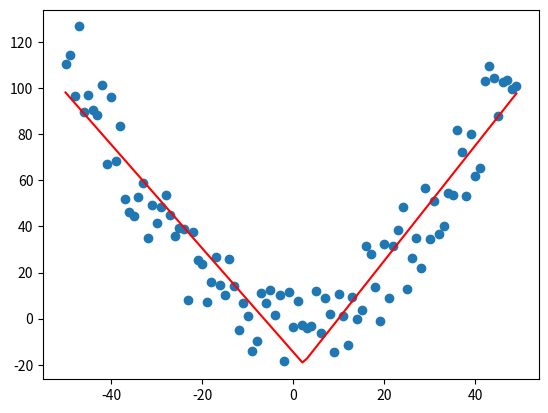

Write the Python code that produced this figure.
import random, math
import matplotlib.pyplot as plt

X = list(range(-50, 50))
Y = [0.05 * x ** 2 + 40 * (random.random() - 0.5) for x in X]


def mean(X):
    return sum(X) / len(X)


def sd(X):
    m = mean(X)

    return math.sqrt(1 / len(X) * sum([(x - m) ** 2 for x in X]))


def normalize(X):
    N = len(X)

    m = mean(X)
    standard_deviation = sd(X)

    return [(x - m) / standard_deviation for x in X]


def relu(x):
    return -0.25 * x if(x < 0) else x


def relu_prime(x):
    return -0.25 if(x < 0) else 1


def predict(w11, w12, w21, w22, b11, b12, b21, X, return_hidden = False):
    Z11 = [w11 * x + b11 for x in X]
    Z12 = [w12 * x + b12 for x in X]
    A11 = [relu(x) for x in Z11]
    A12 = [relu(x) for x in Z12]

    Y_hat = [w21 * x + w22 * y + b21 for x, y in zip(A11, A12)]

    if(return_hidden):
        return Z11, Z12, A11, A12, Y_hat
    else:
        return Y_hat


def train(X, Y, iterations = 10000, learning_rate = 0.0075, debug = False):
    print("\nNN trained in " + str(iterations) + " iterations with a learning rate of " + str(learning_rate) + "\n")

    printing = False
    gradient_check = False

    # Initialize parameters
    m = len(X)

    w11 = math.sqrt(2) * 2 * (random.random() - 0.5)
    w12 = math.sqrt(2) * 2 * (random.random() - 0.5)
    w21 = 2 * (random.random() - 0.5)
    w22 = 2 * (random.random() - 0.5)
    b11 = 0
    b12 = 0
    b21 = 0

    for i in range(iterations):
        if(printing):
            print("\nIteration " + str(i) + "\n")
            print(w11, w12, w21, w22, b11, b12, b21)

        # Forward propagation
        Z11, Z12, A11, A12, Y_hat = predict(w11, w12, w21, w22, b11, b12, b21, X, True)

        # Cost
        Y_hat_Y = [x - y for x, y in zip(Y_hat, Y)]
        J = 1 / m * sum([x * x for x in Y_hat_Y])

        if(printing):
            print("J(w, b): " + str(J))

        # Back prop
        dA11 = [2 * x * w21 for x in Y_hat_Y]
        dA12 = [2 * x * w22 for x in Y_hat_Y]
        dw21 = 1 / m * sum([2 * x * y for x, y in zip(Y_hat_Y, A11)])
        dw22 = 1 / m * sum([2 * x * y for x, y in zip(Y_hat_Y, A12)])
        db21 = 1 / m * sum([2 * x for x in Y_hat_Y])

        dZ11 = [x * relu_prime(y) for x, y in zip(dA11, Z11)]
        dZ12 = [x * relu_prime(y) for x, y in zip(dA12, Z12)]
        dw11 = 1 / m * sum([x * y for x, y in zip(dZ11, X)])
        dw12 = 1 / m * sum([x * y for x, y in zip(dZ12, X)])
        db11 = 1 / m * sum(dZ11)
        db12 = 1 / m * sum(dZ12)

        # Gradient check
        if(gradient_check):
            epsilon = 0.0000001

            Y_hat_plus = predict(w11 + epsilon, w12, w21, w22, b11, b12, b21, X)
            Y_hat_Y_plus = [x - y for x, y in zip(Y_hat_plus, Y)]
            Y_hat_minus = predict(w11 - epsilon, w12, w21, w22, b11, b12, b21, X)
            Y_hat_Y_minus = [x - y for x, y in zip(Y_hat_minus, Y)]
            J_plus = 1 / m * sum([x * x for x in Y_hat_Y_plus])
            J_minus = 1 / m * sum([x * x for x in Y_hat_Y_minus])

            gradient_approximation = (J_plus - J_minus) / (2 * epsilon)
            print(gradient_approximation, dw11, gradient_approximation - dw11)

        # Update parameters
        w11 = w11 - learning_rate * dw11
        w12 = w12 - learning_rate * dw12
        w21 = w21 - learning_rate * dw21
        w22 = w22 - learning_rate * dw22
        b11 = b11 - learning_rate * db11
        b12 = b12 - learning_rate * db12
        b21 = b21 - learning_rate * db21

    print("Train MSE: " + str(J))

    return w11, w12, w21, w22, b11, b12, b21


config = "Plot"

if(config == "Test"):
    X_norm = normalize(X)
    Y_norm = normalize(Y)

    w11, w12, w21, w22, b11, b12, b21 = train(X_norm, Y_norm)
    Y_hat_norm = predict(w11, w12, w21, w22, b11, b12, b21, X_norm)

    # Costs
    epsilon = 0.01

    Y_hat_Y = [x - y for x, y in zip(Y_hat_norm, Y_norm)]
    J = 1 / len(X) * sum([x * x for x in Y_hat_Y])

    Y_hat_norm_plus = predict(w11, w12, w21, w22, b11, b12, b21 * (1 + epsilon), X_norm)

    Y_hat_Y_plus = [x - y for x, y in zip(Y_hat_norm_plus, Y_norm)]
    J_plus = 1 / len(X) * sum([x * x for x in Y_hat_Y_plus])

    Y_hat_norm_minus = predict(w11, w12, w21, w22, b11, b12, b21 * (1 - epsilon), X_norm)

    Y_hat_Y_minus = [x - y for x, y in zip(Y_hat_norm_minus, Y_norm)]
    J_minus = 1 / len(X) * sum([x * x for x in Y_hat_Y_minus])

    if((J <= J_plus) & (J <= J_minus)):
        print("OK: local minimum found.")
    else:
        print(J, J_plus, J_minus)
        print("ERROR: local minimum not found!")

if(config == "Debug"):
    X_norm = normalize(X)
    Y_norm = normalize(Y)

    w11, w12, w21, w22, b11, b12, b21 = train(X_norm, Y_norm, iterations = 1, debug = True)

if(config == "Plot"):
    X_norm = normalize(X)
    Y_norm = normalize(Y)

    w11, w12, w21, w22, b11, b12, b21 = train(X_norm, Y_norm)
    Y_hat_norm = predict(w11, w12, w21, w22, b11, b12, b21, X_norm)

    mean_Y = mean(Y)
    sd_Y = sd(Y)
    Y_hat = [x * sd_Y + mean_Y for x in Y_hat_norm]

    #print("X: " + str(X))
    #print("Y: " + str(Y))
    #print("Y_hat: " + str(Y_hat))

    plt.plot(X, Y, "o")
    plt.plot(X, Y_hat, "r-")
    plt.show()
